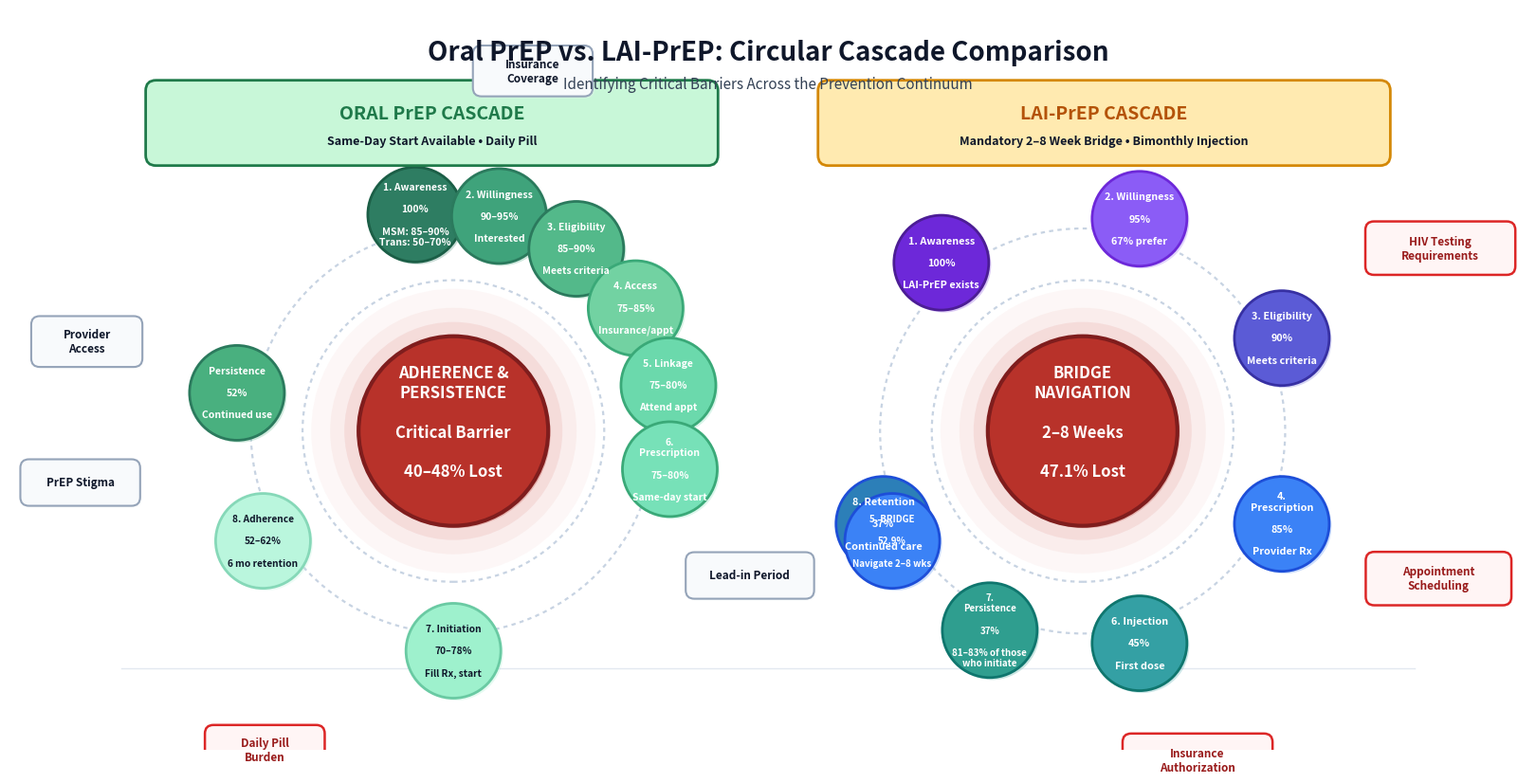

This figure's Python source: (Note: this script raises an exception after producing the figure.)
"""Figure 1: Oral PrEP vs. LAI-PrEP circular cascade comparison (code-generated).

This script recreates the figure using matplotlib primitives so the layout is editable
via code.

Requested layout corrections implemented:
  1) Prevent overlaps by tuning bubble angles and using an adequate ring radius.
  2) Ensure all bubbles/callouts are drawn above the dotted rings (explicit z-order).
  3) Move dotted rings behind everything.
  4) Move all overlay callouts an additional 0.075 inches away from the outer ring.

Outputs:
  • figure1_cascades_fixed.png
  • figure1_cascades_fixed.pdf
  • figure1_cascades_fixed.svg

Run:
  python figure1_cascades_fixed.py
"""

from __future__ import annotations

import math
import os
from dataclasses import dataclass
from typing import Iterable, List, Optional, Tuple

import matplotlib.pyplot as plt
import matplotlib.patheffects as pe
from matplotlib.patches import Circle, FancyBboxPatch


# -----------------------------
# Global sizing (inches)
# -----------------------------
FIG_W_IN = 16
FIG_H_IN = 8
DPI = 300

# Required edge-to-edge separation between overlay callouts and the outer ring bubbles.
# (Per request: move overlay bubbles 0.075" away from the outer ring.)
CALLOUT_EXTRA_OFFSET_IN = 0.075

# Outer-node radius (used to ensure callouts clear the circular bubbles)
OUTER_NODE_R_IN = 0.55

# Z-orders (higher renders on top)
Z_DOTTED = 1
Z_RING_FILL = 2
Z_SHADOW = 3
Z_BUBBLE = 6
Z_CALLOUT = 7
Z_TEXT = 10


@dataclass(frozen=True)
class Bubble:
    angle_deg: float
    radius: float
    face: str
    edge: str
    lw: float
    text: str
    text_kwargs: dict


@dataclass(frozen=True)
class Callout:
    anchor_angle_deg: float
    text: str
    width: float
    height: float
    face: str
    edge: str
    lw: float
    text_color: str
    # Optional manual nudges (inches)
    dx: float = 0.0
    dy: float = 0.0


def polar_to_xy(center: Tuple[float, float], r: float, angle_deg: float) -> Tuple[float, float]:
    th = math.radians(angle_deg)
    return (center[0] + r * math.cos(th), center[1] + r * math.sin(th))


def add_rounded_box(
    ax,
    xy: Tuple[float, float],
    w: float,
    h: float,
    face: str,
    edge: str,
    lw: float = 1.5,
    rounding: float = 0.15,
    zorder: int = Z_CALLOUT,
    alpha: float = 1.0,
    shadow: bool = True,
):
    """Add a rounded rectangle where xy is the bottom-left corner."""

    patch = FancyBboxPatch(
        xy,
        w,
        h,
        boxstyle=f"round,pad=0.02,rounding_size={rounding}",
        facecolor=face,
        edgecolor=edge,
        linewidth=lw,
        alpha=alpha,
        zorder=zorder,
    )

    if shadow:
        patch.set_path_effects(
            [
                pe.SimplePatchShadow(offset=(1.5, -1.5), alpha=0.25, rho=0.98),
                pe.Normal(),
            ]
        )

    ax.add_patch(patch)
    return patch


def add_circle(
    ax,
    center: Tuple[float, float],
    r: float,
    face: str,
    edge: str,
    lw: float = 2,
    zorder: int = Z_BUBBLE,
    shadow: bool = True,
    glow: bool = False,
    glow_color: Optional[str] = None,
):
    """Add a circle with optional drop shadow and subtle glow."""

    if glow:
        # Soft glow via concentric translucent circles (cheap, deterministic).
        gc = glow_color or face
        for k, alpha in [(1.15, 0.10), (1.30, 0.06), (1.50, 0.04)]:
            ax.add_patch(
                Circle(
                    center,
                    r * k,
                    facecolor=gc,
                    edgecolor="none",
                    alpha=alpha,
                    zorder=zorder - 1,
                )
            )

    circ = Circle(center, r, facecolor=face, edgecolor=edge, linewidth=lw, zorder=zorder)

    if shadow:
        circ.set_path_effects(
            [
                pe.SimplePatchShadow(offset=(1.8, -1.8), alpha=0.25, rho=0.98),
                pe.Normal(),
            ]
        )

    ax.add_patch(circ)
    return circ


def draw_dotted_rings(
    ax,
    center: Tuple[float, float],
    radii: Iterable[float],
    color: str = "#c7d3e2",
    lw: float = 1.6,
):
    for rr in radii:
        ring = Circle(
            center,
            rr,
            facecolor="none",
            edgecolor=color,
            linewidth=lw,
            linestyle=(0, (2, 2)),
            zorder=Z_DOTTED,
        )
        ax.add_patch(ring)


def draw_cascade(
    ax,
    center: Tuple[float, float],
    ring_radius: float,
    ring_radii_dotted: Tuple[float, float],
    central_radius: float,
    central_face: str,
    central_edge: str,
    central_text: str,
    outer_bubbles: List[Bubble],
    callouts: List[Callout],
):
    # Dotted rings first (back)
    draw_dotted_rings(ax, center, ring_radii_dotted)

    # Central bubble
    add_circle(
        ax,
        center,
        central_radius,
        face=central_face,
        edge=central_edge,
        lw=3,
        zorder=Z_BUBBLE,
        shadow=True,
        glow=True,
        glow_color="#d24b43",
    )
    ax.text(
        center[0],
        center[1] + 0.10,
        central_text,
        ha="center",
        va="center",
        color="white",
        fontsize=12,
        fontweight="bold",
        zorder=Z_TEXT,
    )

    # Outer bubbles
    bubble_centers = {}
    for b in outer_bubbles:
        xy = polar_to_xy(center, ring_radius, b.angle_deg)
        bubble_centers[b.text] = xy
        add_circle(
            ax,
            xy,
            b.radius,
            face=b.face,
            edge=b.edge,
            lw=b.lw,
            zorder=Z_BUBBLE,
            shadow=True,
        )
        ax.text(
            xy[0],
            xy[1],
            b.text,
            zorder=Z_TEXT,
            **b.text_kwargs,
        )

    # Callouts (overlay bubbles)
    for c in callouts:
        anchor_xy = polar_to_xy(center, ring_radius, c.anchor_angle_deg)

        # Direction from center to anchor (unit vector)
        th = math.radians(c.anchor_angle_deg)
        ux, uy = math.cos(th), math.sin(th)

        # Place callout center outside the outer bubble edge with a guaranteed
        # clearance so the callout rectangle does not overlap the circle.
        #
        # For an axis-aligned rectangle centered at (x,y) with half-width hw and
        # half-height hh, the distance from center to the rectangle boundary in
        # direction (ux,uy) is: d_rect = hw*|ux| + hh*|uy|.
        hw, hh = c.width / 2, c.height / 2
        d_rect = hw * abs(ux) + hh * abs(uy)

        # Increase clearance between callout boxes and bubble circles.
        # User requested 0.075" away from the outer ring.
        gap = CALLOUT_EXTRA_OFFSET_IN + 0.125  # Adding extra base gap to ensure no overlap with circles
        radial_shift = OUTER_NODE_R_IN + gap + d_rect

        callout_center = (
            anchor_xy[0] + ux * radial_shift + c.dx,
            anchor_xy[1] + uy * radial_shift + c.dy,
        )

        # Convert from callout center to bottom-left
        bl = (callout_center[0] - c.width / 2, callout_center[1] - c.height / 2)
        add_rounded_box(
            ax,
            bl,
            c.width,
            c.height,
            face=c.face,
            edge=c.edge,
            lw=c.lw,
            rounding=0.10,
            zorder=Z_CALLOUT,
            shadow=True,
        )

        ax.text(
            callout_center[0],
            callout_center[1],
            c.text,
            ha="center",
            va="center",
            color=c.text_color,
            fontsize=8.5,
            fontweight="bold",
            zorder=Z_TEXT,
        )


def main():
    fig = plt.figure(figsize=(FIG_W_IN, FIG_H_IN))
    ax = fig.add_axes([0, 0, 1, 1])
    # Add a small margin so outward-offset callouts are never clipped.
    ax.set_xlim(-0.8, FIG_W_IN + 0.8)
    ax.set_ylim(-0.6, FIG_H_IN)
    ax.set_aspect("equal")
    ax.axis("off")

    # -----------------------------
    # Titles
    # -----------------------------
    ax.text(
        FIG_W_IN / 2,
        FIG_H_IN - 0.35,
        "Oral PrEP vs. LAI-PrEP: Circular Cascade Comparison",
        ha="center",
        va="top",
        fontsize=20,
        fontweight="bold",
        color="#0f172a",
        zorder=Z_TEXT,
    )
    ax.text(
        FIG_W_IN / 2,
        FIG_H_IN - 0.78,
        "Identifying Critical Barriers Across the Prevention Continuum",
        ha="center",
        va="top",
        fontsize=11,
        color="#334155",
        zorder=Z_TEXT,
    )

    # -----------------------------
    # Header panels
    # -----------------------------
    header_y = FIG_H_IN - 1.80
    header_h = 0.95
    header_w = 6.6

    # Left header
    add_rounded_box(
        ax,
        (0.8, header_y),
        header_w,
        header_h,
        face="#c8f7d8",
        edge="#1f7a4a",
        lw=2,
        rounding=0.12,
        zorder=Z_CALLOUT,
        shadow=False,
    )
    ax.text(
        0.8 + header_w / 2,
        header_y + header_h * 0.62,
        "ORAL PrEP CASCADE",
        ha="center",
        va="center",
        fontsize=14,
        fontweight="bold",
        color="#1f7a4a",
        zorder=Z_TEXT,
    )
    ax.text(
        0.8 + header_w / 2,
        header_y + header_h * 0.28,
        "Same-Day Start Available \u2022 Daily Pill",
        ha="center",
        va="center",
        fontsize=9,
        fontweight="bold",
        color="#0f172a",
        zorder=Z_TEXT,
    )

    # Right header
    add_rounded_box(
        ax,
        (FIG_W_IN - 0.8 - header_w, header_y),
        header_w,
        header_h,
        face="#ffeab0",
        edge="#d48806",
        lw=2,
        rounding=0.12,
        zorder=Z_CALLOUT,
        shadow=False,
    )
    ax.text(
        FIG_W_IN - 0.8 - header_w / 2,
        header_y + header_h * 0.62,
        "LAI-PrEP CASCADE",
        ha="center",
        va="center",
        fontsize=14,
        fontweight="bold",
        color="#b45309",
        zorder=Z_TEXT,
    )
    ax.text(
        FIG_W_IN - 0.8 - header_w / 2,
        header_y + header_h * 0.28,
        "Mandatory 2\u20138 Week Bridge \u2022 Bimonthly Injection",
        ha="center",
        va="center",
        fontsize=9,
        fontweight="bold",
        color="#0f172a",
        zorder=Z_TEXT,
    )

    # -----------------------------
    # Cascade layout constants
    # -----------------------------
    ring_radius = 2.55
    dotted_r1 = 1.75
    dotted_r2 = 2.35

    left_center = (4.35, 3.10)
    right_center = (11.65, 3.10)

    # -----------------------------
    # Oral PrEP cascade (left)
    # -----------------------------
    # Text kwargs shared for outer bubbles
    outer_text_kw = dict(ha="center", va="center", fontsize=8, color="white", fontweight="bold")
    outer_text_kw_small = dict(ha="center", va="center", fontsize=7.5, color="white", fontweight="bold")

    oral_bubbles = [
        Bubble(
            angle_deg=100,  # 12 o'clock area, slightly more space
            radius=0.55,
            face="#2e7d62",
            edge="#1b5e46",
            lw=2,
            text="1. Awareness\n\n100%\n\nMSM: 85\u201390%\nTrans: 50\u201370%",
            text_kwargs=dict(**outer_text_kw_small),
        ),
        Bubble(
            angle_deg=78,
            radius=0.55,
            face="#3fa37b",
            edge="#2b7a5d",
            lw=2,
            text="2. Willingness\n\n90\u201395%\n\nInterested",
            text_kwargs=dict(**outer_text_kw_small),
        ),
        Bubble(
            angle_deg=56,
            radius=0.55,
            face="#53b98a",
            edge="#2b7a5d",
            lw=2,
            text="3. Eligibility\n\n85\u201390%\n\nMeets criteria",
            text_kwargs=dict(**outer_text_kw_small),
        ),
        Bubble(
            angle_deg=34,
            radius=0.55,
            face="#72d2a2",
            edge="#3aa978",
            lw=2,
            text="4. Access\n\n75\u201385%\n\nInsurance/appt",
            text_kwargs=dict(**outer_text_kw_small),
        ),
        Bubble(
            angle_deg=12,
            radius=0.55,
            face="#6bd9ac",
            edge="#3aa978",
            lw=2,
            text="5. Linkage\n\n75\u201380%\n\nAttend appt",
            text_kwargs=dict(**outer_text_kw_small),
        ),
        Bubble(
            angle_deg=-10,  # Slightly past 3 o'clock
            radius=0.55,
            face="#77e1b8",
            edge="#3aa978",
            lw=2,
            text="6.\nPrescription\n\n75\u201380%\n\nSame-day start",
            text_kwargs=dict(**outer_text_kw_small),
        ),
        Bubble(
            angle_deg=-90,  # 6 o'clock - huge distance from 3 to 6
            radius=0.55,
            face="#9ef1cd",
            edge="#6acaa3",
            lw=2,
            text="7. Initiation\n\n70\u201378%\n\nFill Rx, start",
            text_kwargs=dict(ha="center", va="center", fontsize=7.3, color="#0f172a", fontweight="bold"),
        ),
        Bubble(
            angle_deg=-150,
            radius=0.55,
            face="#baf6dd",
            edge="#86d8b8",
            lw=2,
            text="8. Adherence\n\n52\u201362%\n\n6 mo retention",
            text_kwargs=dict(ha="center", va="center", fontsize=7.3, color="#0f172a", fontweight="bold"),
        ),
        Bubble(
            angle_deg=170, # More space for "Persistence"
            radius=0.55,
            face="#49b07f",
            edge="#2b7a5d",
            lw=2,
            text="Persistence\n\n52%\n\nContinued use",
            text_kwargs=dict(**outer_text_kw_small),
        ),
    ]

    oral_callouts = [
        Callout(
            anchor_angle_deg=170,
            text="Provider\nAccess",
            width=1.25,
            height=0.55,
            face="#f8fafc",
            edge="#94a3b8",
            lw=1.5,
            text_color="#0f172a",
            dx=-0.35,
            dy=0.35,
        ),
        Callout(
            anchor_angle_deg=78,
            text="Insurance\nCoverage",
            width=1.35,
            height=0.55,
            face="#f8fafc",
            edge="#94a3b8",
            lw=1.5,
            text_color="#0f172a",
            dx=0.15,
            dy=0.55,
        ),
        Callout(
            anchor_angle_deg=-120, # In the middle of the "long distance"
            text="Daily Pill\nBurden",
            width=1.35,
            height=0.55,
            face="#fff5f5",
            edge="#dc2626",
            lw=1.8,
            text_color="#991b1b",
            dx=-0.25,
            dy=-0.35,
        ),
        Callout(
            anchor_angle_deg=-175,
            text="PrEP Stigma",
            width=1.35,
            height=0.50,
            face="#f8fafc",
            edge="#94a3b8",
            lw=1.5,
            text_color="#0f172a",
            dx=-0.35,
            dy=-0.25,
        ),
    ]

    draw_cascade(
        ax,
        center=left_center,
        ring_radius=ring_radius,
        ring_radii_dotted=(dotted_r1, dotted_r2),
        central_radius=1.10,
        central_face="#b8322a",
        central_edge="#7f1d1d",
        central_text="ADHERENCE &\nPERSISTENCE\n\nCritical Barrier\n\n40\u201348% Lost",
        outer_bubbles=oral_bubbles,
        callouts=oral_callouts,
    )

    # -----------------------------
    # LAI-PrEP cascade (right)
    # -----------------------------
    lai_text_kw = dict(ha="center", va="center", fontsize=7.8, color="white", fontweight="bold")

    lai_bubbles = [
        Bubble(
            angle_deg=130,  # Far away from willingness
            radius=0.55,
            face="#6d28d9",
            edge="#4c1d95",
            lw=2,
            text="1. Awareness\n\n100%\n\nLAI-PrEP exists",
            text_kwargs=dict(**lai_text_kw),
        ),
        Bubble(
            angle_deg=75,   # Willingness
            radius=0.55,
            face="#8b5cf6",
            edge="#6d28d9",
            lw=2,
            text="2. Willingness\n\n95%\n\n67% prefer",
            text_kwargs=dict(**lai_text_kw),
        ),
        Bubble(
            angle_deg=25,   # Eligibility (Distance from willingness)
            radius=0.55,
            face="#5b5bd6",
            edge="#3730a3",
            lw=2,
            text="3. Eligibility\n\n90%\n\nMeets criteria",
            text_kwargs=dict(**lai_text_kw),
        ),
        Bubble(
            angle_deg=-25,  # Prescription (Distance from eligibility)
            radius=0.55,
            face="#3b82f6",
            edge="#1d4ed8",
            lw=2,
            text="4.\nPrescription\n\n85%\n\nProvider Rx",
            text_kwargs=dict(**lai_text_kw),
        ),
        Bubble(
            angle_deg=-75,  # Injection (Distance from prescription)
            radius=0.55,
            face="#34a0a4",
            edge="#0f766e",
            lw=2,
            text="6. Injection\n\n45%\n\nFirst dose",
            text_kwargs=dict(**lai_text_kw),
        ),
        Bubble(
            angle_deg=-115, # Persistence (Standard distance)
            radius=0.55,
            face="#2f9e8f",
            edge="#0f766e",
            lw=2,
            text="7.\nPersistence\n\n37%\n\n81\u201383% of those\nwho initiate",
            text_kwargs=dict(ha="center", va="center", fontsize=7.0, color="white", fontweight="bold"),
        ),
        Bubble(
            angle_deg=-155, # Retention
            radius=0.55,
            face="#2c7fb8",
            edge="#1d4ed8",
            lw=2,
            text="8. Retention\n\n37%\n\nContinued care",
            text_kwargs=dict(**lai_text_kw),
        ),
        Bubble(
            angle_deg=210,  # BRIDGE (Separate, significant metric)
            radius=0.55,
            face="#3b82f6",
            edge="#1d4ed8",
            lw=2,
            text="5. BRIDGE\n\n52.9%\n\nNavigate 2\u20138 wks",
            text_kwargs=dict(ha="center", va="center", fontsize=7.0, color="white", fontweight="bold"),
        ),
    ]

    lai_callouts = [
        Callout(
            anchor_angle_deg=210,
            text="Lead-in Period",
            width=1.45,
            height=0.50,
            face="#f8fafc",
            edge="#94a3b8",
            lw=1.5,
            text_color="#0f172a",
            dx=-0.35,
            dy=0.35,
        ),
        Callout(
            anchor_angle_deg=25,
            text="HIV Testing\nRequirements",
            width=1.70,
            height=0.58,
            face="#fff5f5",
            edge="#dc2626",
            lw=1.8,
            text_color="#991b1b",
            dx=0.35,
            dy=0.35,
        ),
        Callout(
            anchor_angle_deg=-25,
            text="Appointment\nScheduling",
            width=1.65,
            height=0.58,
            face="#fff5f5",
            edge="#dc2626",
            lw=1.8,
            text_color="#991b1b",
            dx=0.35,
            dy=0.05,
        ),
        Callout(
            anchor_angle_deg=-75,
            text="Insurance\nAuthorization",
            width=1.70,
            height=0.58,
            face="#fff5f5",
            edge="#dc2626",
            lw=1.8,
            text_color="#991b1b",
            dx=0.35,
            dy=-0.15,
        ),
    ]

    draw_cascade(
        ax,
        center=right_center,
        ring_radius=ring_radius,
        ring_radii_dotted=(dotted_r1, dotted_r2),
        central_radius=1.10,
        central_face="#b8322a",
        central_edge="#7f1d1d",
        central_text="BRIDGE\nNAVIGATION\n\n2\u20138 Weeks\n\n47.1% Lost",
        outer_bubbles=lai_bubbles,
        callouts=lai_callouts,
    )

    # Bottom subtle divider (optional, matches screenshot feel)
    ax.plot([0.5, FIG_W_IN - 0.5], [0.35, 0.35], color="#e2e8f0", lw=1)

    out_dir = "/Users/acdmbpmax/PycharmProjects/lai-prep-bridge-tool/SCR/figures"
    os.makedirs(out_dir, exist_ok=True)
    out_base = os.path.join(out_dir, "figure1_cascades_fixed")
    fig.savefig(out_base + ".png", dpi=DPI, bbox_inches="tight")
    fig.savefig(out_base + ".pdf", bbox_inches="tight")
    fig.savefig(out_base + ".svg", bbox_inches="tight")
    plt.close(fig)


if __name__ == "__main__":
    main()
